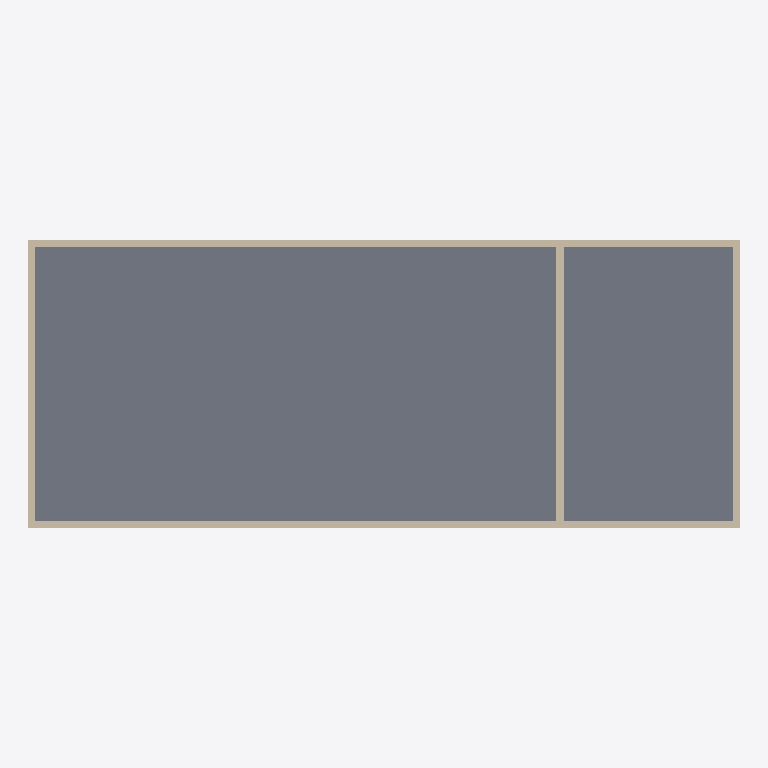
Plan cut of the same IFC building model at storey 'Ground Floor' (level 0.00 m, cut at 1.40 m), seen from above with north up, elements coloured by IFC class: 5 walls (beige), 1 slab (grey). Cut surfaces are drawn darker.
Extent 20.2 m × 8.2 m × 3.3 m (x, y, z). Storeys (1): Ground Floor at 0.00 m. Elements (6): 5 IfcWall, 1 IfcSlab.

HEADER;
FILE_DESCRIPTION(('ViewDefinition [CoordinationView_V2.0, QuantityTakeOffAddOnView]','RevitIdentifiers [VersionGUID: 0c8ff645-d836-4e6c-9b82-5fd91ce0f09e, NumberOfSaves: 0]'),'2;1');
FILE_NAME('init.ifc','2026-06-08T12:49:50+08:00',(''),(''),'ODA SDAI 24.12','Autodesk Revit 25.1.0.44 (ENU) - IFC 25.1.0.44','');
FILE_SCHEMA(('IFC4'));
ENDSEC;
DATA;
#27=IFCPROJECT('2qaX506br4sg9lDl0hmybH',#18,'c-revit-task-11-init',$,$,'Training Centre Strip init','',(#22),#727);
#38=IFCSITE('2qaX506br4sg9lDl0hmybJ',#18,'Default',$,$,#37,$,$,.ELEMENT.,(42,24,53,508911),(-71,-15,-29,-58837),0.0,$,$);
#32=IFCBUILDING('2qaX506br4sg9lDl0hmybG',#18,'',$,$,#30,$,'',.ELEMENT.,$,$,#31);
#35=IFCBUILDINGSTOREY('0CZ$P5s3PER9k2NzaSuFS1',#18,'Ground Floor',$,'Level:Level 1',#34,$,'Ground Floor',.ELEMENT.,0.0);
#535=IFCSLAB('0CZ$P5s3PER9k2NzaSuFfs',#18,'Floor:Floor 1:2792',$,'Floor:Floor 1',#521,#534,'2792',.FLOOR.);
#265=IFCWALL('0CZ$P5s3PER9k2NzaSuFf$',#18,'Basic Wall:Wall 1:2785',$,'Basic Wall:Wall 1',#250,#264,'2785',.NOTDEFINED.);
#399=IFCWALL('0CZ$P5s3PER9k2NzaSuFfz',#18,'Basic Wall:Wall 1:2787',$,'Basic Wall:Wall 1',#387,#398,'2787',.NOTDEFINED.);
#489=IFCWALL('0CZ$P5s3PER9k2NzaSuFfx',#18,'Basic Wall:Wall 1:2789',$,'Basic Wall:Wall 1',#477,#488,'2789',.NOTDEFINED.);
#354=IFCWALL('0CZ$P5s3PER9k2NzaSuFfy',#18,'Basic Wall:Wall 1:2786',$,'Basic Wall:Wall 1',#342,#353,'2786',.NOTDEFINED.);
#444=IFCWALL('0CZ$P5s3PER9k2NzaSuFfw',#18,'Basic Wall:Wall 1:2788',$,'Basic Wall:Wall 1',#432,#443,'2788',.NOTDEFINED.);
ENDSEC;
